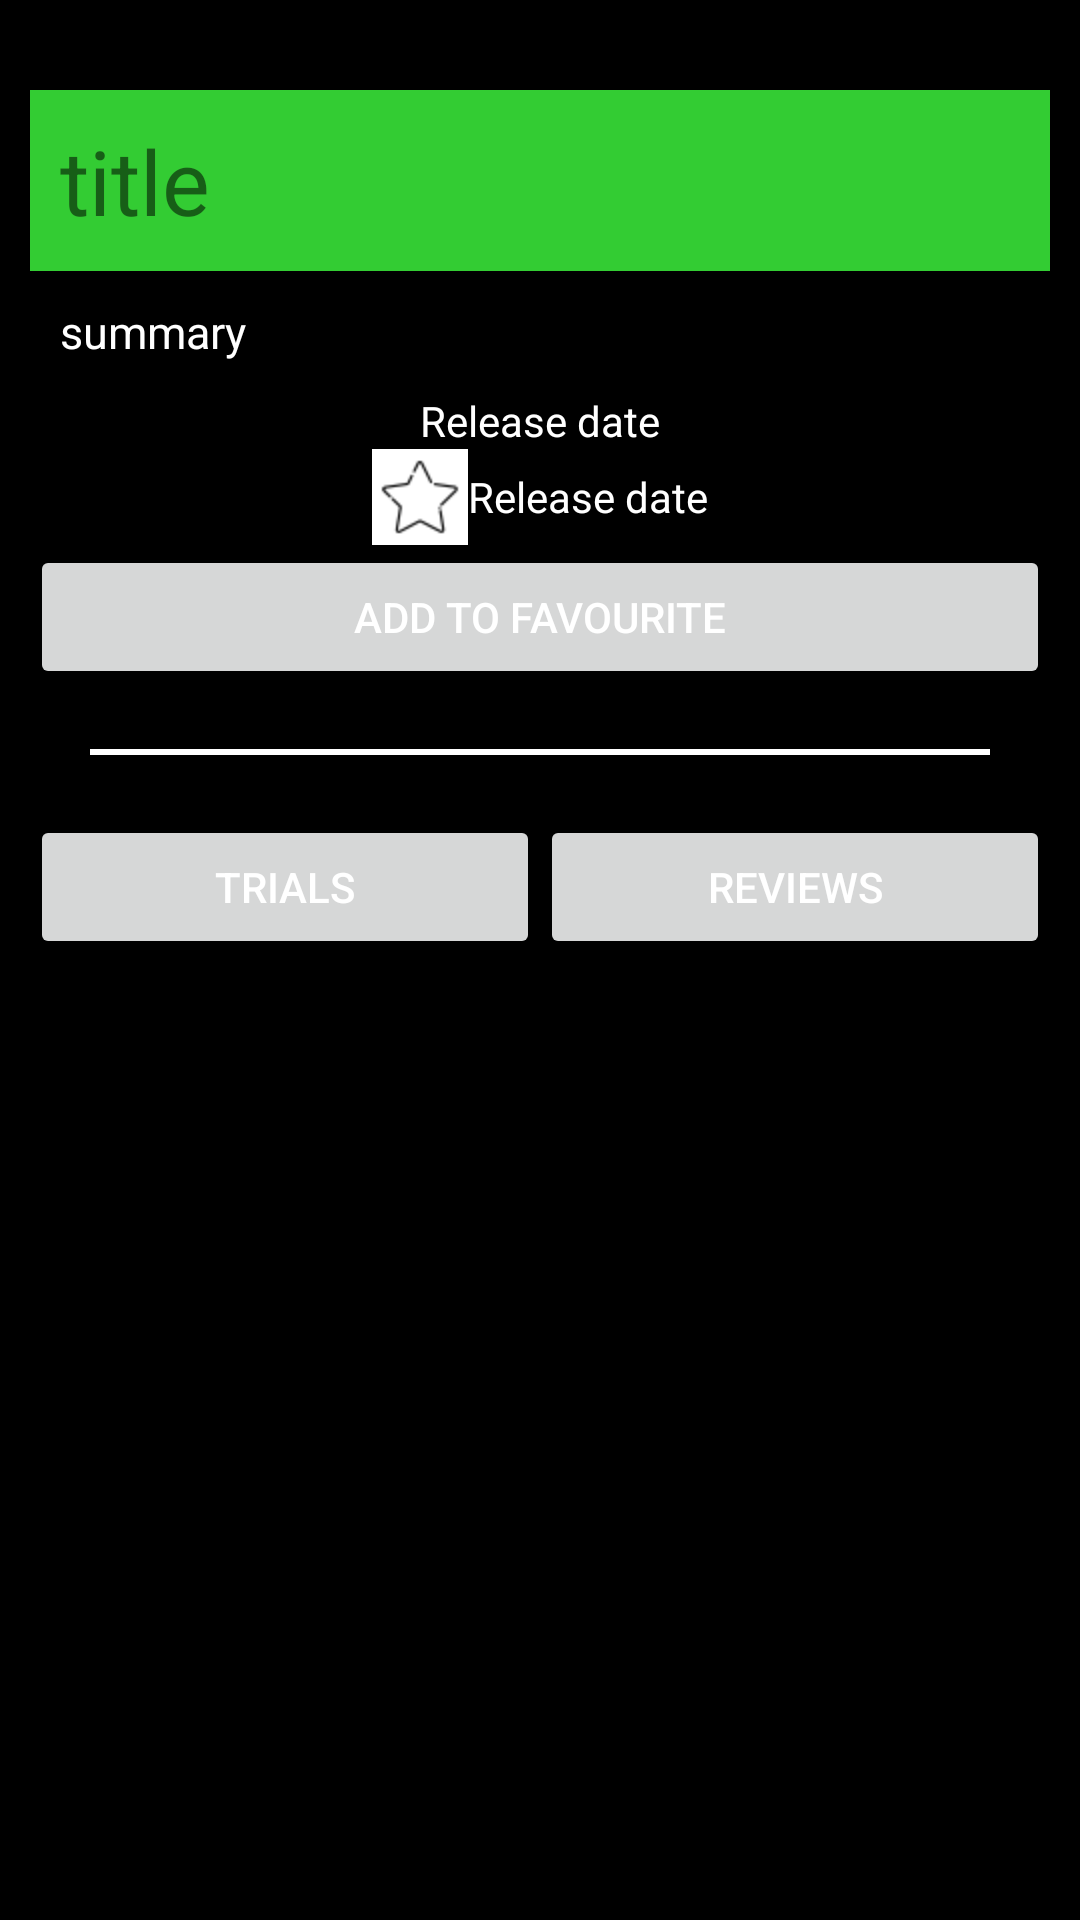

The Android layout XML behind this screen, and the referenced resources:
<!-- AndroidManifest.xml: application theme AppTheme -->
<!-- res/layout/content_details.xml -->
<?xml version="1.0" encoding="utf-8"?>
<LinearLayout xmlns:android="http://schemas.android.com/apk/res/android"
    xmlns:tools="http://schemas.android.com/tools"
    android:id="@+id/activity_deatils"
    android:layout_width="match_parent"
    android:layout_height="match_parent"
    android:background="#000"
    android:padding="10dp"
    android:clipChildren="false"
    android:orientation="vertical"
    tools:context="com.kareem.moviesapp.DetailsActivity">
    <ScrollView
        android:layout_width="match_parent"
        android:layout_height="match_parent">

        <LinearLayout
            android:layout_width="match_parent"
            android:layout_height="match_parent"
            android:orientation="vertical">

            <ImageView
                android:id="@+id/backdrop"
                android:layout_width="match_parent"
                android:layout_height="wrap_content"
                android:layout_gravity="center_horizontal"
                android:padding="10dp"
                android:elevation="100dp"
                android:paddingBottom="0dp"
                android:scaleType="centerCrop"
                android:src="@mipmap/video" />

            <TextView
                android:id="@+id/title"
                android:layout_width="match_parent"
                android:layout_height="wrap_content"
                android:background="#33cc33"
                android:gravity="center_vertical"
                android:padding="10dp"
                android:paddingTop="0dp"
                android:text="title"
                android:textSize="30dp" />

            <TextView
                android:id="@+id/summary"
                android:layout_width="match_parent"
                android:layout_height="wrap_content"
                android:gravity="center_vertical"
                android:padding="10dp"
                android:text="summary"
                android:textColor="#fff"
                android:textSize="15dp" />



                <ImageView
                    android:id="@+id/poster"
                    android:layout_width="wrap_content"
                    android:layout_height="match_parent"
                    android:layout_gravity="center"
                    android:elevation="100dp"
                    android:src="@mipmap/video" />

                        <TextView
                            android:id="@+id/releasedata"
                            android:layout_width="wrap_content"
                            android:layout_height="wrap_content"
                            android:layout_gravity="center"
                            android:text="Release date"
                            android:textColor="#fff" />

                        <LinearLayout
                            android:layout_width="wrap_content"
                            android:layout_height="wrap_content"
                            android:layout_gravity="center"
                            android:orientation="horizontal">

                            <ImageView
                                android:layout_width="wrap_content"
                                android:layout_height="wrap_content"
                                android:background="#fff"
                                android:src="@mipmap/favourite" />

                            <TextView
                                android:id="@+id/usersrate"
                                android:layout_width="match_parent"
                                android:layout_height="match_parent"
                                android:layout_gravity="center_horizontal"
                                android:gravity="center"
                                android:text="Release date"
                                android:textColor="#fff" />
                        </LinearLayout>
                        <Button
                            android:layout_width="match_parent"
                            android:layout_height="wrap_content"
                            android:text="Add To Favourite"
                            android:id="@+id/addtofavourite"
                            android:textColor="#fff"/>

            <View
                android:layout_width="match_parent"
                android:layout_height="2dp"
                android:layout_margin="20dp"
                android:layout_marginEnd="100dp"
                android:layout_marginStart="100dp"
                android:background="#fff" />


            <LinearLayout
                android:layout_width="match_parent"
                android:layout_height="wrap_content"
                android:background="@drawable/rounded_one"
                android:orientation="horizontal">

                <Button
                    android:layout_width="match_parent"
                    android:layout_height="match_parent"
                    android:layout_weight="1"
                    android:textColor="#fff"
                    android:text="Trials"
                    android:id="@+id/trials"/>

                <Button
                    android:layout_width="match_parent"
                    android:layout_height="match_parent"
                    android:layout_weight="1"
                    android:text="reviews"
                    android:textColor="#fff"
                    android:id="@+id/reviews"/>

            </LinearLayout>
        </LinearLayout>
    </ScrollView>
</LinearLayout>
<!-- resources referenced by this layout -->
<resources>
  <!-- mipmap favourite: png bitmap (mipmap-hdpi, 894 bytes) -->
  <style name="AppTheme" parent="Theme.AppCompat.Light.DarkActionBar">
          
          <item name="colorPrimary">@color/colorPrimary</item>
          <item name="colorPrimaryDark">@color/colorPrimaryDark</item>
          <item name="colorAccent">@color/colorAccent</item>
      </style>
  <!-- not gathered from this repository: default colours our renderer supplied (Android Studio template values) -->
  <color name="colorPrimary">#FF6200EE</color>
  <color name="colorPrimaryDark">#FF3700B3</color>
  <color name="colorAccent">#FF03DAC5</color>
</resources>
